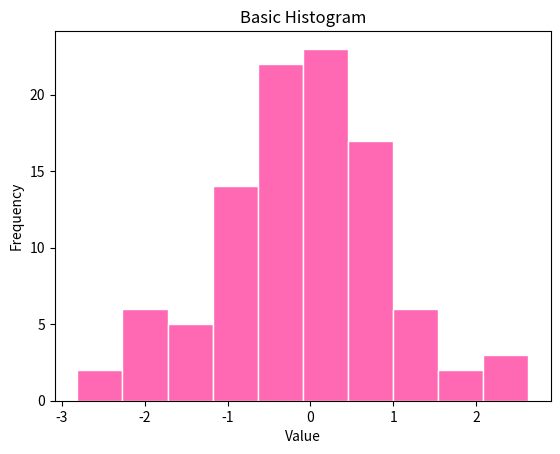

This chart was generated by the following Python code:
import matplotlib.pyplot as plt
import numpy as np

data = np.random.randn(100)

plt.hist(data, bins=10, color='hotpink', edgecolor='white')

plt.title('Basic Histogram')
plt.xlabel('Value')
plt.ylabel('Frequency')

plt.show()
